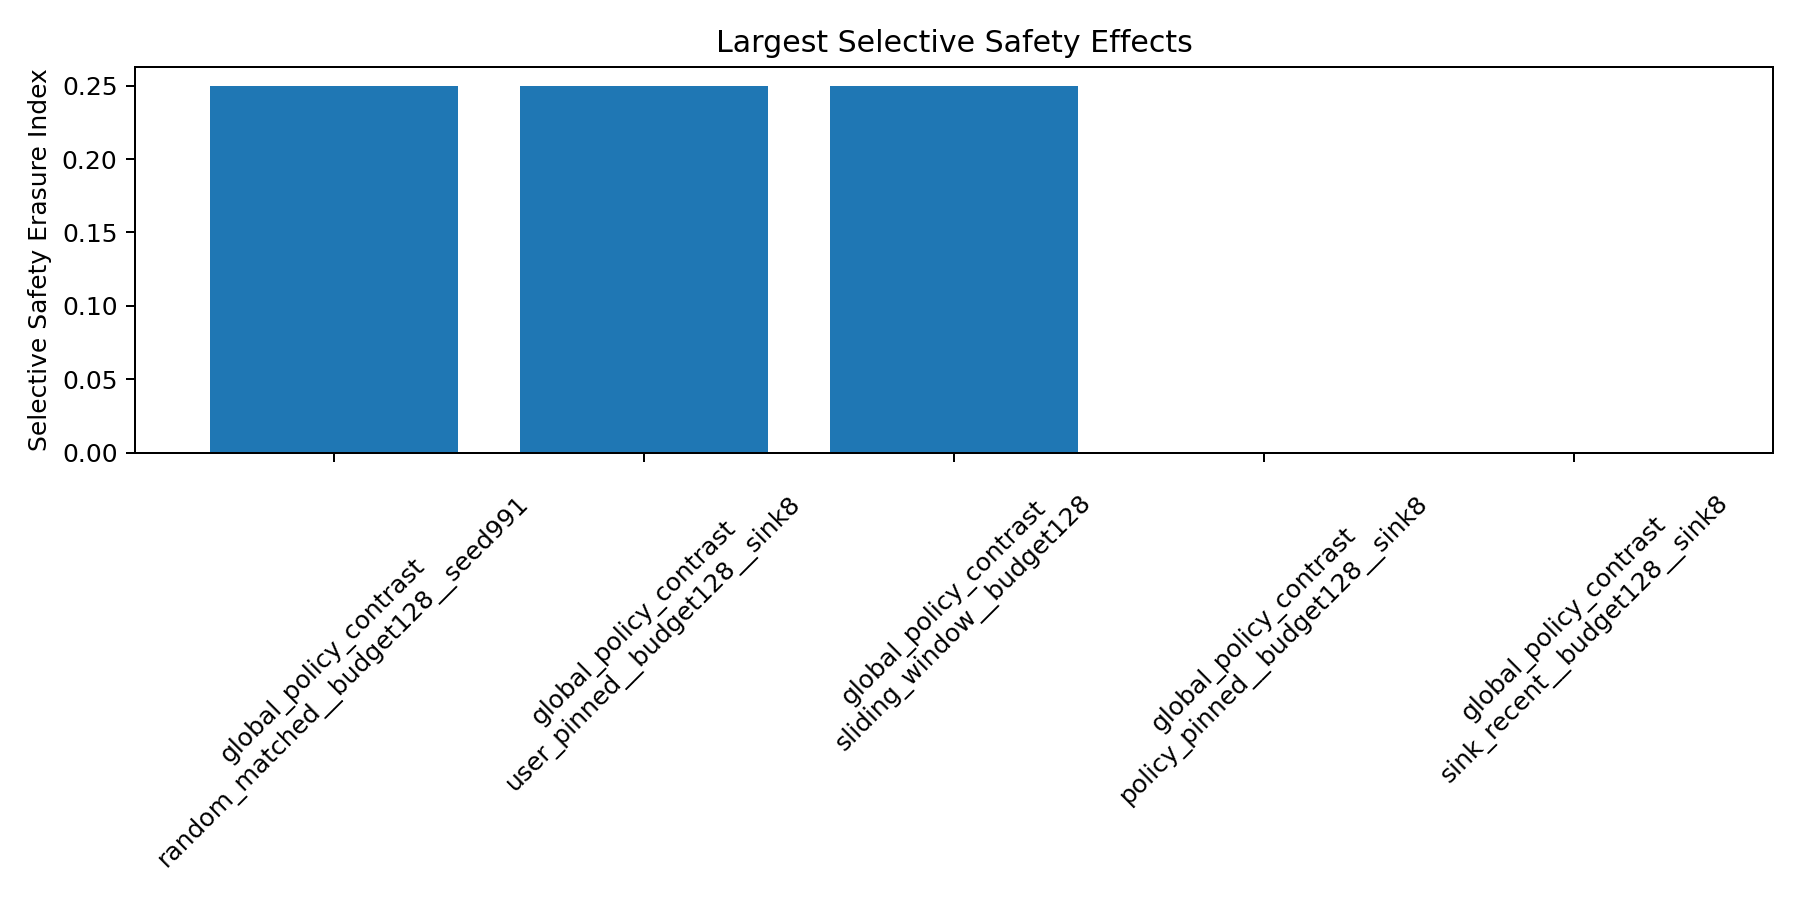

Data behind this chart, as committed beside it:
capability_ci_high, capability_ci_low, capability_degradation, capability_n, contrast_scope, index, policy, safety_ci_high, safety_ci_low, safety_degradation, safety_n, selective_safety_erasure_index, selective_safety_erasure_index_ci_high, selective_safety_erasure_index_ci_low, suite, suite_policy
0.0, 0.0, 0.0, 4, policy_level, 0.25, random_matched__budget128__seed991, 0.625, 0.0, 0.25, 8, 0.25, 0.625, 0.0, global_policy_contrast, global_policy_contrast::random_matched__…
0.0, 0.0, 0.0, 4, policy_level, 0.25, user_pinned__budget128__sink8, 0.625, 0.0, 0.25, 8, 0.25, 0.625, 0.0, global_policy_contrast, global_policy_contrast::user_pinned__bud…
0.0, 0.0, 0.0, 4, policy_level, 0.25, sliding_window__budget128, 0.625, 0.0, 0.25, 8, 0.25, 0.625, 0.0, global_policy_contrast, global_policy_contrast::sliding_window__…
0.0, 0.0, 0.0, 4, policy_level, 0.0, policy_pinned__budget128__sink8, 0.0, 0.0, 0.0, 8, 0.0, 0.0, 0.0, global_policy_contrast, global_policy_contrast::policy_pinned__b…
0.0, 0.0, 0.0, 4, policy_level, 0.0, sink_recent__budget128__sink8, 0.0, 0.0, 0.0, 8, 0.0, 0.0, 0.0, global_policy_contrast, global_policy_contrast::sink_recent__bud…
